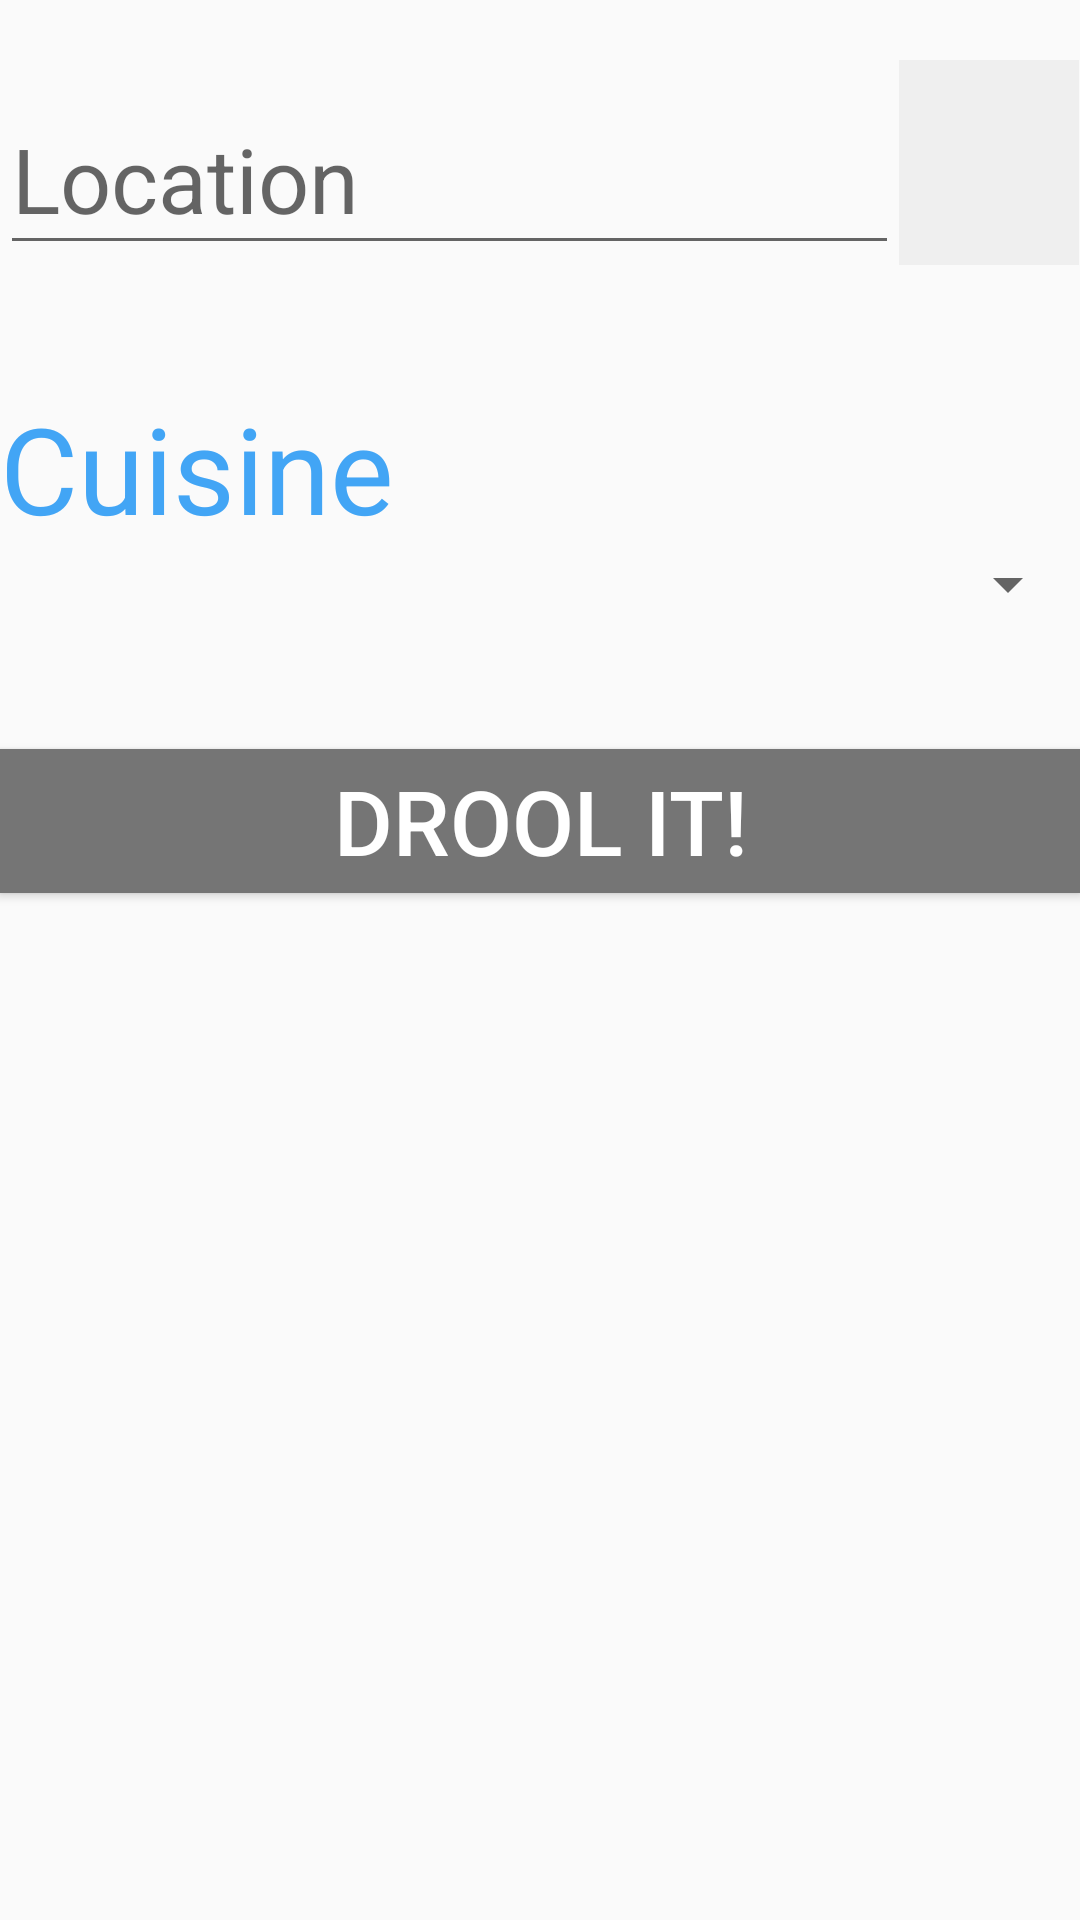

Here is an Android app screen rendered from its layout file. Give the layout XML and the strings, colors and styles it references.
<!-- AndroidManifest.xml: application theme AppTheme -->
<!-- res/layout/activity_search_enter.xml -->
<?xml version="1.0" encoding="utf-8"?>
<RelativeLayout xmlns:android="http://schemas.android.com/apk/res/android"
    xmlns:tools="http://schemas.android.com/tools"
    android:layout_width="match_parent"
    android:layout_height="match_parent"
    android:descendantFocusability="beforeDescendants"
    android:focusableInTouchMode="true"
    tools:context="honf.harshil.com.honf.search_enter">

    <TextView
        android:id="@+id/textView"
        android:layout_width="wrap_content"
        android:layout_height="wrap_content"
        android:layout_alignEnd="@+id/text1"
        android:layout_alignParentStart="true"
        android:layout_below="@+id/linearLayout"
        android:layout_marginTop="41dp"
        android:text="Cuisine"
        android:textAppearance="?android:attr/textAppearanceLarge"
        android:textColor="#42a5f5"
        android:textSize="40sp" />

    <Spinner
        android:id="@+id/searchView"
        android:layout_width="match_parent"
        android:layout_height="wrap_content"
        android:layout_below="@id/textView"
        android:spinnerMode="dialog" />

    <Button
        android:id="@+id/button"
        android:layout_width="wrap_content"
        android:layout_height="wrap_content"
        android:layout_alignParentEnd="true"
        android:layout_alignParentStart="true"
        android:layout_below="@+id/searchView"
        android:layout_marginTop="43dp"
        android:background="@drawable/my_button2"
        android:onClick="content"
        android:text="Drool It!"
        android:textColor="#fff"
        android:textSize="30sp" />

    <LinearLayout
        android:id="@+id/linearLayout"
        android:layout_width="match_parent"
        android:layout_height="wrap_content"
        android:layout_alignParentStart="true"
        android:layout_below="@+id/text1">

        <android.support.design.widget.TextInputLayout
            android:layout_width="0dp"
            android:layout_height="wrap_content"
            android:layout_marginTop="20dp"
            android:layout_weight="1.00">

            <EditText
                android:id="@+id/location"
                android:layout_width="match_parent"
                android:layout_height="wrap_content"
                android:layout_below="@id/text1"
                android:layout_weight="1"
                android:hint="Location"
                android:textColorHint="#42a5f5"
                android:textSize="30sp" />
        </android.support.design.widget.TextInputLayout>

        <android.support.v7.widget.AppCompatImageButton
            android:id="@+id/loc"
            android:layout_width="wrap_content"
            android:layout_height="match_parent"
            android:layout_marginTop="20dp"
            android:layout_weight="0.20"
            android:background="@drawable/enterok"
            android:src="@drawable/location" />
    </LinearLayout>


</RelativeLayout>
<!-- resources referenced by this layout -->
<resources>
  <!-- drawable enterok (drawable) -->
  <?xml version="1.0" encoding="utf-8"?>
  <selector xmlns:android="http://schemas.android.com/apk/res/android">
      <item android:state_pressed="true">
          <shape android:shape="rectangle">
              <gradient android:endColor="#9e9e9e" android:startColor="#9e9e9e" />
          </shape>
      </item>
      <item  android:state_focused="true">
          <shape android:shape="rectangle">
              <gradient android:endColor="#9e9e9e" android:startColor="#9e9e9e" />
          </shape>
      </item>
      <item>
          <shape android:shape="rectangle">
              <gradient android:endColor="#efefef" android:startColor="#efefef" />
          </shape>
      </item>
  
  
  </selector>
  <!-- drawable my_button2 (drawable) -->
  <?xml version="1.0" encoding="utf-8"?>
  <selector xmlns:android="http://schemas.android.com/apk/res/android">
      <item android:state_pressed="true" >
          <shape android:shape="rectangle"  >
  
              <gradient android:angle="-90" android:startColor="#505050" android:endColor="#505050"  />
          </shape>
      </item>
      <item android:state_focused="true">
          <shape android:shape="rectangle"  >
              <corners android:radius="3dip" />
              <solid android:color="#6d6f6f"/>
          </shape>
      </item>
      <item>
          <shape android:shape="rectangle">
  
              <gradient android:angle="-90" android:startColor="#757575" android:endColor="#757575"/>
          </shape>
      </item>
  </selector>
  <style name="AppTheme" parent="Theme.AppCompat.Light.NoActionBar">
          
          
          <item name="colorPrimary">@color/colorPrimary</item>
          <item name="colorPrimaryDark">@color/colorPrimaryDark</item>
          <item name="colorAccent">@color/colorAccent</item>
      </style>
  <color name="colorPrimary">#00e676</color>
  <color name="colorPrimaryDark">#43a047</color>
  <color name="colorAccent">#aed581</color>
</resources>
